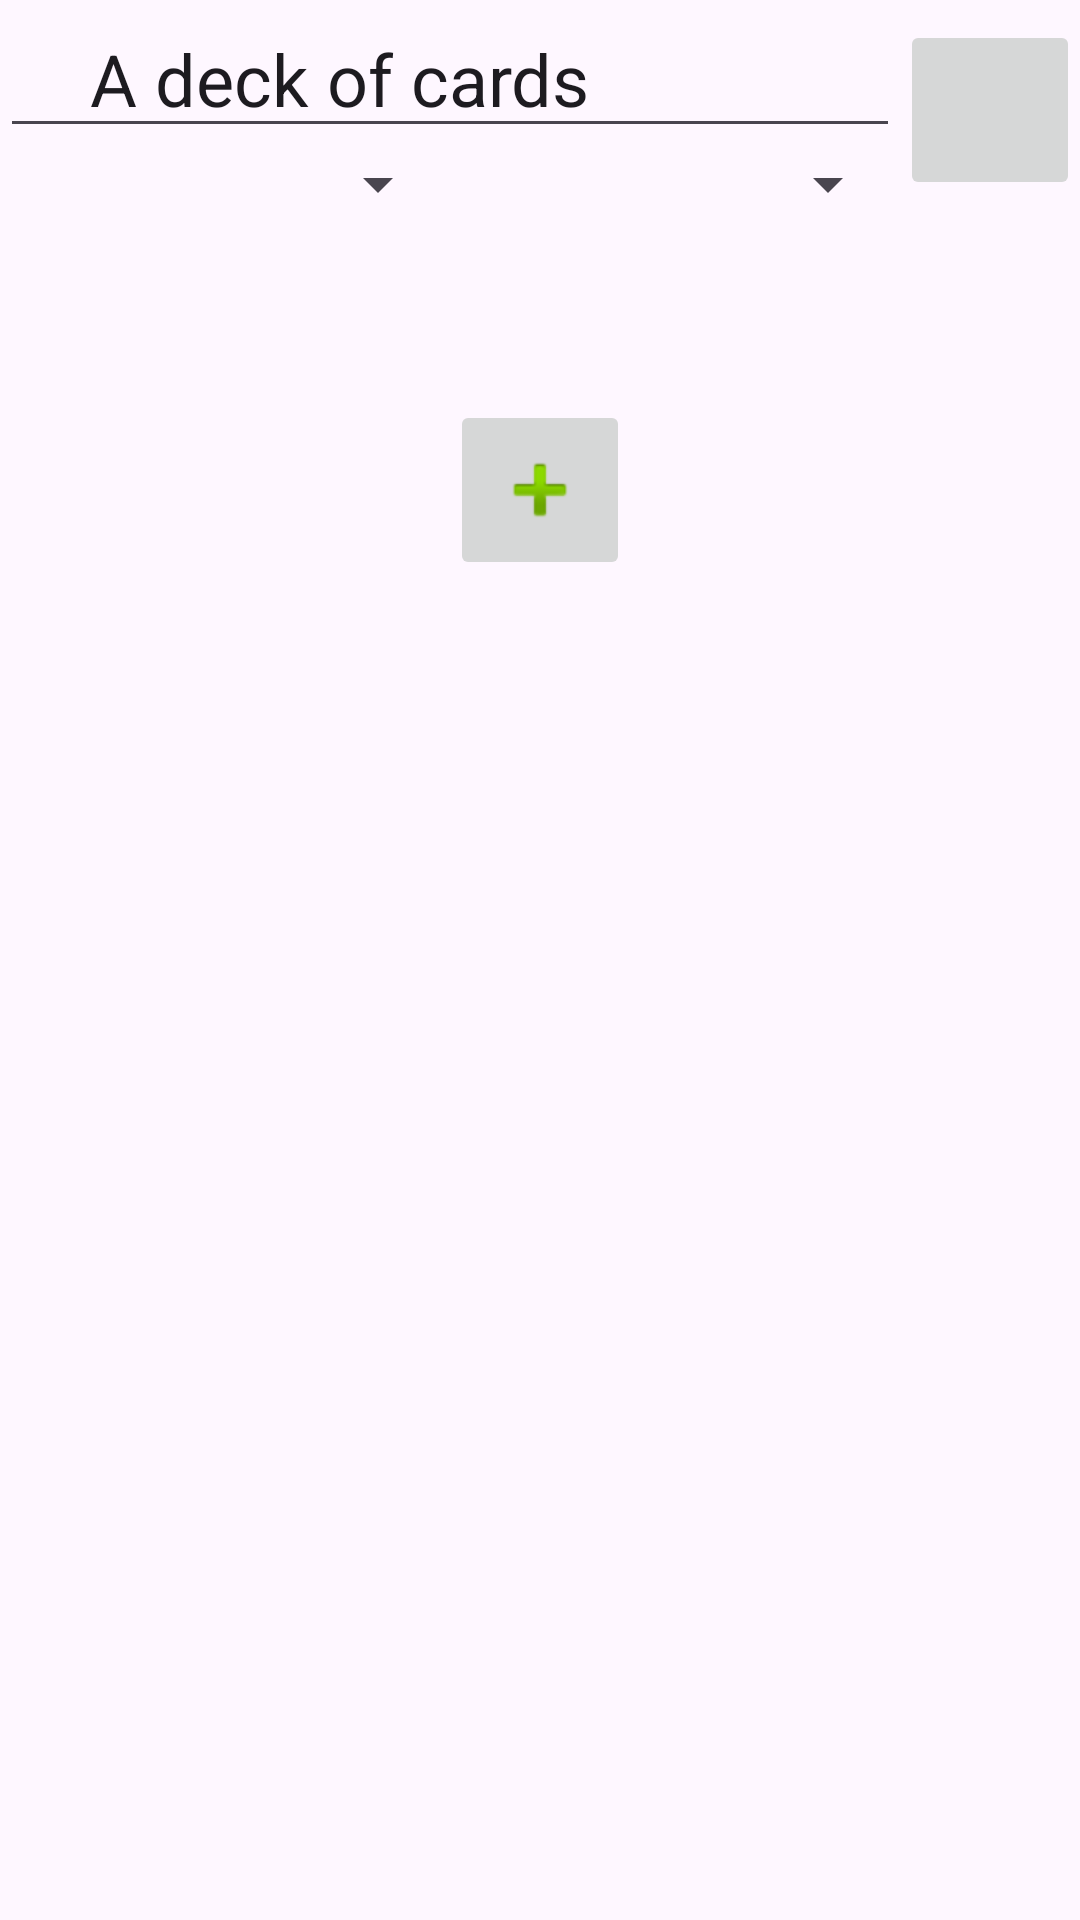

Layout XML and referenced resources for this Android screen:
<!-- AndroidManifest.xml: application theme Theme.Fiszki -->
<!-- res/layout/activity_deck.xml -->
<?xml version="1.0" encoding="utf-8"?>
<androidx.constraintlayout.widget.ConstraintLayout xmlns:android="http://schemas.android.com/apk/res/android"
    xmlns:app="http://schemas.android.com/apk/res-auto"
    xmlns:tools="http://schemas.android.com/tools"
    android:layout_width="match_parent"
    android:layout_height="match_parent"
    android:orientation="vertical"
    app:layout_anchorGravity="center_horizontal"
    app:layout_constraintStart_toStartOf="parent"
    app:layout_constraintTop_toTopOf="parent"
    tools:context=".Deck">

    <ScrollView
        android:layout_width="match_parent"
        android:layout_height="0dp"
        android:contentDescription="@string/cards_list"
        app:layout_constraintTop_toTopOf="parent">

        <LinearLayout
            android:layout_width="match_parent"
            android:layout_height="wrap_content"
            android:orientation="vertical">

            <LinearLayout
                android:layout_width="match_parent"
                android:layout_height="wrap_content"
                android:gravity="center_vertical|end"
                android:orientation="horizontal">

                <LinearLayout
                    android:layout_width="match_parent"
                    android:layout_height="wrap_content"
                    android:layout_weight="1"
                    android:orientation="vertical">

                    <EditText
                        android:id="@+id/deckName"
                        android:layout_width="match_parent"
                        android:layout_height="wrap_content"
                        android:paddingHorizontal="30dp"
                        android:text="@string/deck_name_placeholder"
                        android:inputType="text"
                        android:textSize="24sp" />

                    <LinearLayout
                        android:layout_width="match_parent"
                        android:layout_height="match_parent"
                        android:orientation="horizontal">

                        <Spinner
                            android:id="@+id/spinnerMic"
                            android:layout_width="wrap_content"
                            android:layout_height="wrap_content"
                            android:layout_weight="1" />

                        <Spinner
                            android:id="@+id/spinnerAudio"
                            android:layout_width="wrap_content"
                            android:layout_height="wrap_content"
                            android:layout_weight="1" />
                    </LinearLayout>

                </LinearLayout>

                <ImageButton
                    android:id="@+id/menuButton"
                    android:layout_width="60dp"
                    android:layout_height="60dp"
                    android:layout_weight="0"
                    android:contentDescription="@string/menu_button"
                    android:src="@drawable/ic_launcher_foreground" />

            </LinearLayout>

            <LinearLayout
                android:id="@+id/cardsList"
                android:layout_width="match_parent"
                android:layout_height="wrap_content"
                android:gravity="center_horizontal"
                android:orientation="vertical">

            </LinearLayout>

            <LinearLayout
                android:layout_width="match_parent"
                android:layout_height="match_parent"
                android:gravity="center_horizontal"
                android:orientation="horizontal"
                android:paddingVertical="60dp">

                <ImageButton
                    android:id="@+id/addCardButton"
                    android:layout_width="60dp"
                    android:layout_height="60dp"
                    android:layout_weight="0"
                    android:contentDescription="@string/add_card_button"
                    android:src="@android:drawable/ic_input_add" />
            </LinearLayout>

        </LinearLayout>
    </ScrollView>

</androidx.constraintlayout.widget.ConstraintLayout>
<!-- resources referenced by this layout -->
<resources>
  <string name="add_card_button">A button that will add a new card</string>
  <string name="cards_list">A vertical, scrollable list of cards</string>
  <string name="deck_name_placeholder">A deck of cards</string>
  <string name="menu_button">A button to open the menu</string>
  <style name="Theme.Fiszki" parent="Base.Theme.Fiszki" />
  <style name="Base.Theme.Fiszki" parent="Theme.Material3.DayNight.NoActionBar">
          
          
      </style>
</resources>
